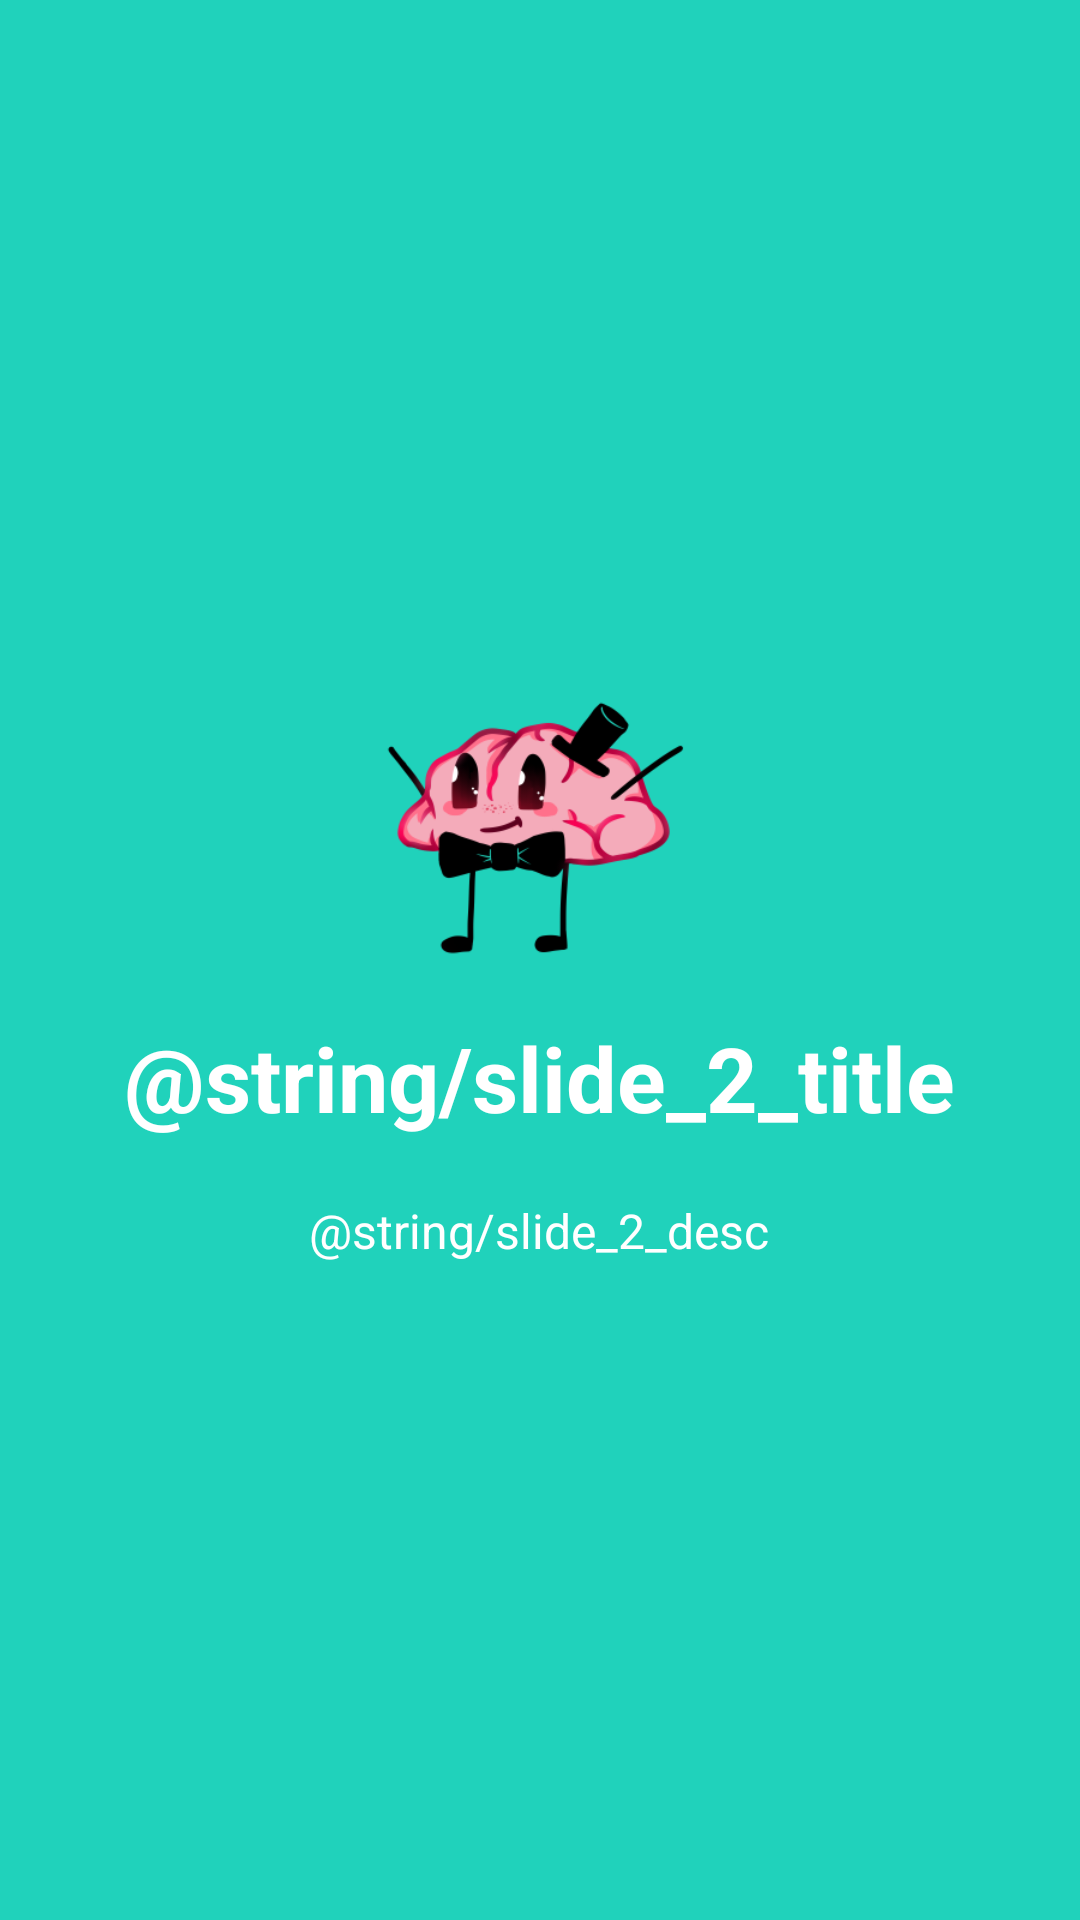

This screen was rendered from an Android layout file. Write that file and the resources it references.
<!-- AndroidManifest.xml: application theme AppTheme -->
<!-- res/layout/intro2.xml -->
<?xml version="1.0" encoding="utf-8"?>
<RelativeLayout xmlns:android="http://schemas.android.com/apk/res/android"
    android:layout_width="match_parent"
    android:layout_height="match_parent"
    android:background="@color/bg_screen2">

    <LinearLayout
        android:layout_width="wrap_content"
        android:layout_height="wrap_content"
        android:layout_centerInParent="true"
        android:gravity="center_horizontal"
        android:orientation="vertical">

        <ImageView
            android:layout_width="@dimen/img_width_height"
            android:layout_height="@dimen/img_width_height"
            android:src="@drawable/brain_logo" />

        <TextView
            android:layout_width="wrap_content"
            android:layout_height="wrap_content"
            android:text="@string/slide_2_title"
            android:textColor="@android:color/white"
            android:textSize="@dimen/slide_title"
            android:textStyle="bold" />

        <TextView
            android:layout_width="wrap_content"
            android:layout_height="wrap_content"
            android:layout_marginTop="20dp"
            android:paddingLeft="@dimen/desc_padding"
            android:paddingRight="@dimen/desc_padding"
            android:text="@string/slide_2_desc"
            android:textAlignment="center"
            android:textColor="@android:color/white"
            android:textSize="@dimen/slide_desc" />

    </LinearLayout>


</RelativeLayout>
<!-- resources referenced by this layout -->
<resources>
  <color name="bg_screen2">#20d2bb</color>
  <dimen name="desc_padding">40dp</dimen>
  <dimen name="img_width_height">120dp</dimen>
  <dimen name="slide_desc">16dp</dimen>
  <dimen name="slide_title">30dp</dimen>
  <!-- drawable brain_logo: png bitmap (drawable, 27788 bytes) -->
  <style name="AppTheme" parent="Theme.AppCompat.Light.NoActionBar">
          
          <item name="colorPrimary">@color/colorPrimary</item>
          <item name="colorPrimaryDark">@color/colorPrimaryDark</item>
          <item name="colorAccent">@color/colorAccent</item>
      </style>
  <color name="colorPrimary">#6200EE</color>
  <color name="colorPrimaryDark">#3700B3</color>
  <color name="colorAccent">#03DAC5</color>
</resources>
